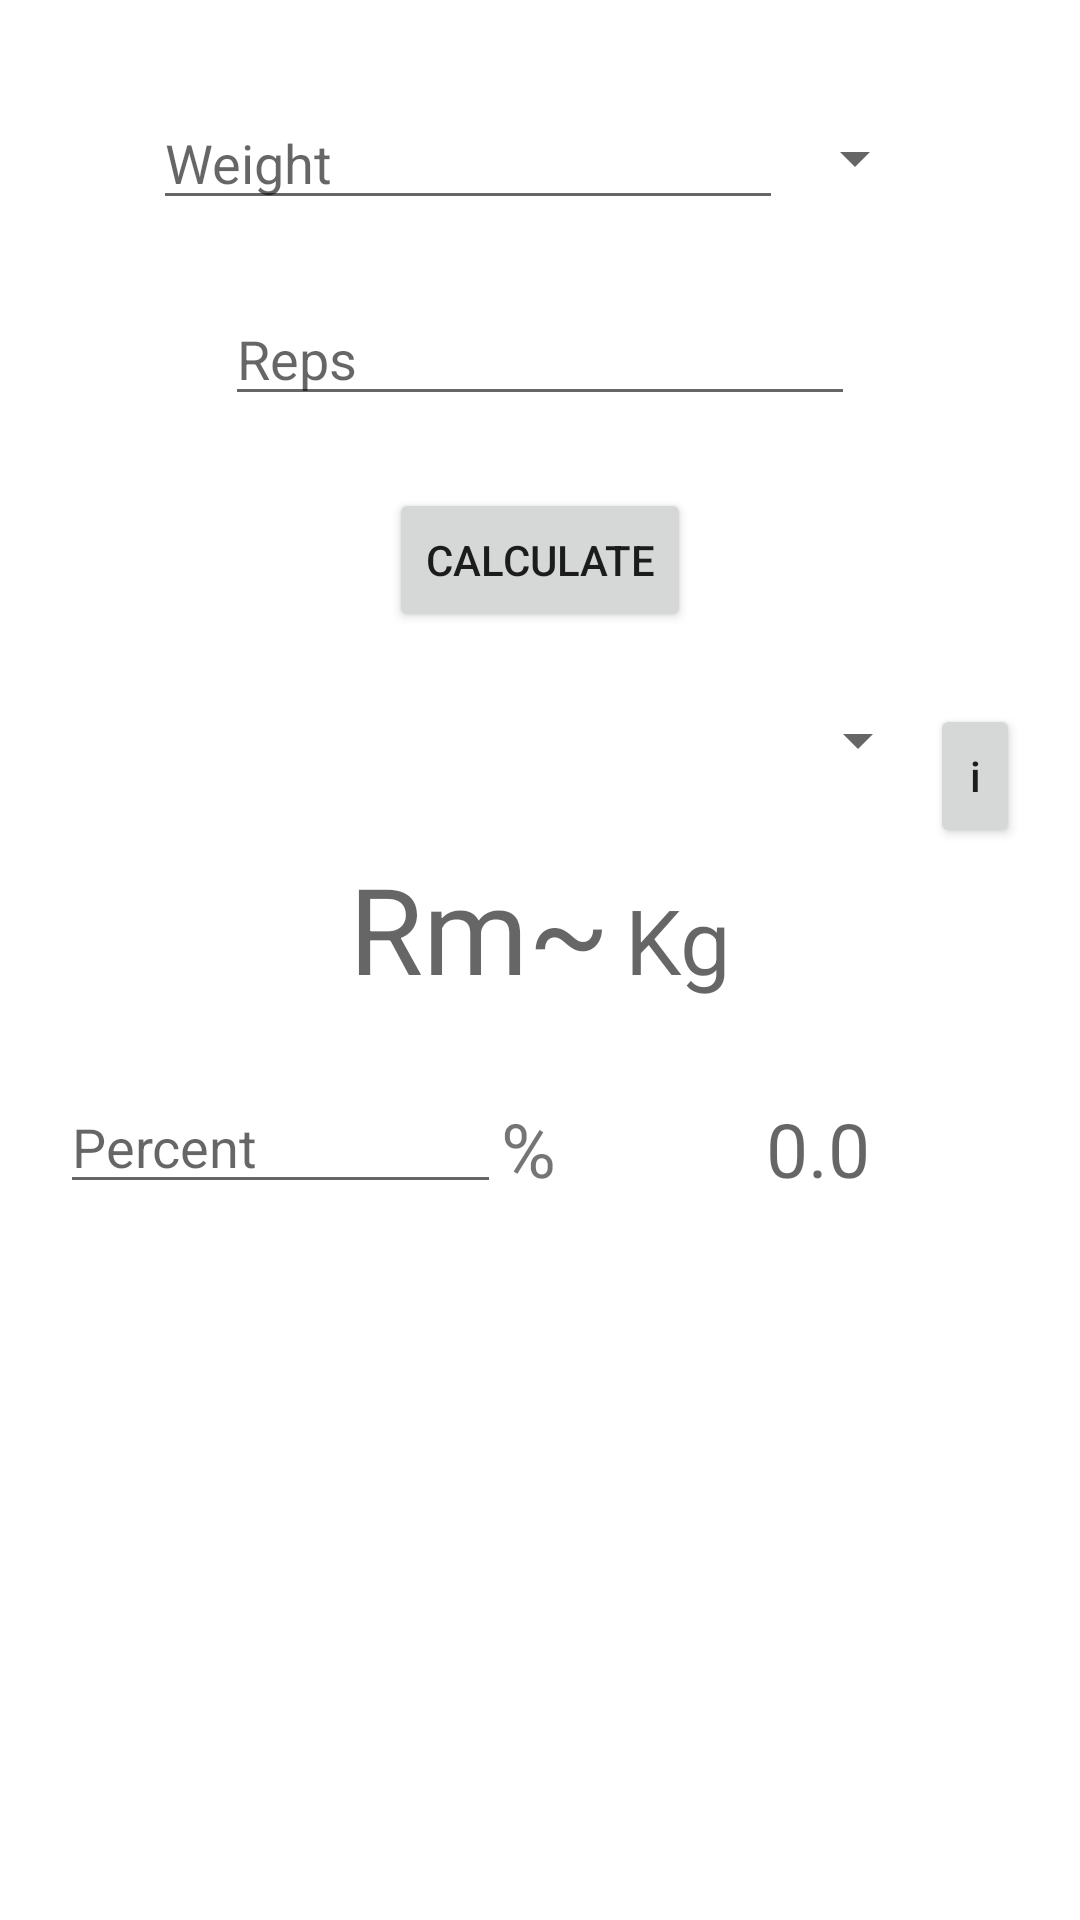

Reconstruct the res/layout file that produces this screen, plus the resources it refers to.
<!-- AndroidManifest.xml: application theme Theme.RmCalculator -->
<!-- res/layout/rm_caculator_activity.xml -->
<?xml version="1.0" encoding="utf-8"?>
<androidx.constraintlayout.widget.ConstraintLayout xmlns:android="http://schemas.android.com/apk/res/android"
    xmlns:app="http://schemas.android.com/apk/res-auto"
    xmlns:tools="http://schemas.android.com/tools"
    android:layout_width="match_parent"
    android:layout_height="match_parent">

    <androidx.appcompat.widget.LinearLayoutCompat
        android:id="@+id/ll_weight"
        android:layout_width="wrap_content"
        android:layout_height="wrap_content"
        android:layout_marginTop="32dp"
        android:orientation="horizontal"
        app:layout_constraintEnd_toEndOf="parent"
        app:layout_constraintStart_toStartOf="parent"
        app:layout_constraintTop_toTopOf="parent">

        <EditText
            android:id="@+id/et_weight"
            android:layout_width="wrap_content"
            android:layout_height="match_parent"
            android:autofillHints=""
            android:ems="10"
            android:hint="Weight"
            android:inputType="numberDecimal"
            tools:layout_editor_absoluteX="49dp"
            tools:layout_editor_absoluteY="114dp" />

        <Spinner
            android:id="@+id/spinner_weight"
            android:layout_width="wrap_content"
            android:layout_height="match_parent"
            android:spinnerMode="dropdown"
            tools:listitem="@layout/weight_unit_list_item"/>
    </androidx.appcompat.widget.LinearLayoutCompat>

    <EditText
        android:id="@+id/et_reps"
        android:layout_width="wrap_content"
        android:layout_height="wrap_content"
        android:layout_marginTop="24dp"
        android:autofillHints=""
        android:ems="10"
        android:hint="Reps"
        android:inputType="number"
        app:layout_constraintEnd_toEndOf="parent"
        app:layout_constraintStart_toStartOf="parent"
        app:layout_constraintTop_toBottomOf="@+id/ll_weight" />

    <Button
        android:id="@+id/btn_calculate_rm"
        android:layout_width="wrap_content"
        android:layout_height="wrap_content"
        android:layout_marginTop="24dp"
        android:text="Calculate"
        app:layout_constraintEnd_toEndOf="parent"
        app:layout_constraintStart_toStartOf="parent"
        app:layout_constraintTop_toBottomOf="@+id/et_reps" />

    <androidx.appcompat.widget.LinearLayoutCompat
        android:id="@+id/ll_rm"
        android:layout_width="match_parent"
        android:layout_height="0dp"
        android:layout_marginTop="24dp"
        android:orientation="vertical"
        app:layout_constraintEnd_toEndOf="parent"
        app:layout_constraintStart_toStartOf="parent"
        app:layout_constraintTop_toBottomOf="@+id/btn_calculate_rm">

        <androidx.appcompat.widget.LinearLayoutCompat
            android:layout_gravity="end"
            android:id="@+id/ll_rm_spinner"
            android:layout_width="wrap_content"
            android:layout_height="wrap_content"
            android:orientation="horizontal"
            app:layout_constraintEnd_toEndOf="parent"
            app:layout_constraintStart_toStartOf="parent"
            android:layout_marginEnd="20dp">
            <Spinner
                android:id="@+id/spinner_formula"
                android:layout_gravity="end"
                android:layout_width="wrap_content"
                android:layout_height="wrap_content"
                android:spinnerMode="dropdown"
                tools:listitem="@layout/author_list_item" />

            <Button
                android:layout_width="30dp"
                android:layout_height="wrap_content"
                android:textAllCaps="false"
                android:text="i">

            </Button>

        </androidx.appcompat.widget.LinearLayoutCompat>


        <androidx.appcompat.widget.LinearLayoutCompat
            android:layout_gravity="center_horizontal"
            android:id="@+id/ll_rm_result"
            android:layout_width="wrap_content"
            android:layout_height="wrap_content"
            android:orientation="horizontal"
            app:layout_constraintEnd_toEndOf="parent"
            app:layout_constraintStart_toStartOf="parent"
            app:layout_constraintTop_toBottomOf="@+id/btn_calculate_rm">

            <TextView
                android:id="@+id/tv_rm"
                android:layout_width="wrap_content"
                android:layout_height="wrap_content"
                android:textSize="40dp"
                android:hint="Rm~"
                android:layout_marginEnd="5dp"/>

            <TextView
                android:id="@+id/tv_rm_unit"
                android:layout_width="wrap_content"
                android:layout_height="wrap_content"
                android:textSize="30dp"

                android:hint="Kg" />
        </androidx.appcompat.widget.LinearLayoutCompat>

    </androidx.appcompat.widget.LinearLayoutCompat>

    <EditText
        android:id="@+id/et_percent"
        android:layout_width="wrap_content"
        android:layout_height="wrap_content"
        android:layout_marginTop="24dp"
        android:layout_marginStart="20dp"
        android:autofillHints=""
        android:ems="7"
        android:hint="Percent"
        android:inputType="numberDecimal"
        app:layout_constraintStart_toStartOf="parent"
        app:layout_constraintTop_toBottomOf="@+id/ll_rm" />

    <TextView
        android:id="@+id/tv_rm_percent_symbol"
        android:layout_width="wrap_content"
        android:layout_height="wrap_content"
        android:layout_marginTop="30dp"
        android:text="%"
        android:textSize="25dp"
        app:layout_constraintStart_toEndOf="@+id/et_percent"
        app:layout_constraintTop_toBottomOf="@+id/ll_rm" />

    <TextView
        android:id="@+id/tv_rm_percent"
        android:layout_width="wrap_content"
        android:layout_height="wrap_content"
        android:layout_marginTop="30dp"
        android:textSize="25dp"
        android:hint="0.0"
        app:layout_constraintEnd_toEndOf="parent"
        app:layout_constraintStart_toEndOf="@+id/tv_rm_percent_symbol"
        app:layout_constraintTop_toBottomOf="@+id/ll_rm" />

</androidx.constraintlayout.widget.ConstraintLayout>
<!-- res/layout/weight_unit_list_item.xml (included above) -->
<?xml version="1.0" encoding="utf-8"?>
<LinearLayout xmlns:android="http://schemas.android.com/apk/res/android"
    xmlns:tools="http://schemas.android.com/tools"
    android:id="@+id/main_container"
    android:layout_width="match_parent"
    android:layout_height="wrap_content"
    android:gravity="start"
    android:orientation="vertical">
    <TextView
        android:id="@+id/tv_item_rm_unit"
        android:layout_width="match_parent"
        android:layout_height="match_parent"
        tools:text="Kg">

    </TextView>
</LinearLayout>
<!-- res/layout/author_list_item.xml (included above) -->
<?xml version="1.0" encoding="utf-8"?>
<LinearLayout xmlns:android="http://schemas.android.com/apk/res/android"
    xmlns:tools="http://schemas.android.com/tools"
    android:id="@+id/main_container"
    android:layout_width="match_parent"
    android:layout_height="wrap_content"
    android:gravity="start"
    android:orientation="vertical">
    <TextView
        android:id="@+id/tv_item_author"
        android:layout_width="match_parent"
        android:layout_height="match_parent"
        tools:text="Gorostiaga">

    </TextView>
</LinearLayout>
<!-- resources referenced by this layout -->
<resources>
  <style name="Theme.RmCalculator" parent="Theme.MaterialComponents.DayNight.DarkActionBar">
          
          <item name="colorPrimary">@color/purple_500</item>
          <item name="colorPrimaryVariant">@color/purple_700</item>
          <item name="colorOnPrimary">@color/white</item>
          
          <item name="colorSecondary">@color/teal_200</item>
          <item name="colorSecondaryVariant">@color/teal_700</item>
          <item name="colorOnSecondary">@color/black</item>
          
          <item name="android:statusBarColor" tools:targetApi="l">?attr/colorPrimaryVariant</item>
          
      </style>
  <!-- not gathered from this repository: default colours our renderer supplied (Android Studio template values) -->
  <color name="purple_500">#FF6200EE</color>
  <color name="purple_700">#FF3700B3</color>
  <color name="teal_200">#FF03DAC5</color>
  <color name="teal_700">#FF018786</color>
  <color name="black">#FF000000</color>
  <color name="white">#FFFFFFFF</color>
</resources>
